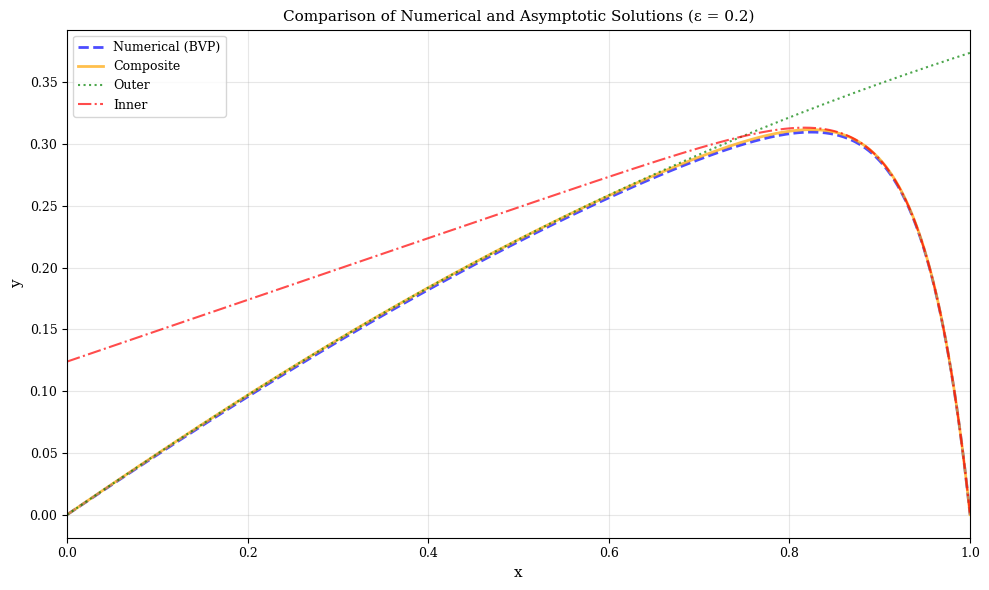

Recreate this plot in Python. (Note: this script raises an exception after producing the figure.)
import numpy as np
from scipy.integrate import solve_bvp
import matplotlib.pyplot as plt
#plt.style.use("seaborn-v0_8")  
plt.rcParams.update({
    "font.family": "serif",
    "axes.labelsize": 11,
    "axes.titlesize": 11,
    "legend.fontsize": 9,
    "xtick.labelsize": 9,
    "ytick.labelsize": 9,
})

colours = {
    "numerical": "blue",
    "composite": "orange",
    "outer":     "green",
    "inner":     "red",
}
def solve_numerical(eps, n_init=300):
    # eps*y'' = 2(x^2+1)*y' - 1 , y(0)=y(1)=0
    def ODE(x, y):
        return np.vstack((y[1], (2*(x**2 + 1)*y[1] - 1) / eps))
    def bc(ya, yb):
        return np.array([ya[0], yb[0]])
    x0 = np.linspace(0, 1, n_init)
    y0 = np.zeros((2, x0.size))
    sol = solve_bvp(ODE, bc, x0, y0, tol=1e-10)
    return sol

def y_outer(x, eps):
    y0 = 0.5 * np.arctan(x)
    y1 = 1 / (8*(1 + x**2)**2) - 1/8
    return y0 + eps*y1

def y_inner(x, eps):
    xx  = (1 - x) / eps
    e   = np.exp(-4 * xx)
    y0  = -np.pi/8 * (e - 1)
    y1  = (3/32 + (-np.pi/8)*xx + 2*(-np.pi/8)*xx**2)*e - 3/32 - xx/4
    return y0 + eps*y1

def y_match(x,eps):
    return np.pi/8 + (x-1)/4 - 3*eps/32

def y_composite(x,eps):
    return y_outer(x,eps)+y_inner(x,eps)-y_match(x,eps)

if __name__ == "__main__":
    eps_arr = [0.2,0.01]
    for eps in eps_arr:
        # compute
        sol = solve_numerical(eps)
        x_plot = np.linspace(0, 1, 1000)
        y_num = sol.sol(x_plot)[0]
        y_out = y_outer(x_plot, eps)
        y_in  = y_inner(x_plot, eps)
        y_comp = y_composite(x_plot, eps)
        #plot
        plt.figure(figsize=(10, 6))
        plt.plot(x_plot, y_num,
                label="Numerical (BVP)",
                color=colours["numerical"],
                linestyle="--",
                linewidth=2,
                 alpha=0.7
                 )
        plt.plot(x_plot, y_comp,
                label="Composite",
                color=colours["composite"],
                linewidth=2,
                 alpha=0.7
                 )
        plt.plot(x_plot, y_out,
                label="Outer",
                color=colours["outer"],
                linestyle=":",
                 alpha=0.7)
        plt.plot(x_plot, y_in,
                label="Inner",
                color=colours["inner"],
                linestyle="-.",alpha=0.7)
        plt.xlabel("x")
        plt.ylabel("y")
        plt.title(f"Comparison of Numerical and Asymptotic Solutions (ε = {eps})")
        plt.xlim(0, 1)
        plt.legend()
        plt.grid(alpha=0.3)
        plt.tight_layout()
        plt.savefig(f"figures/plot_{eps}.svg")
        plt.show()
    
